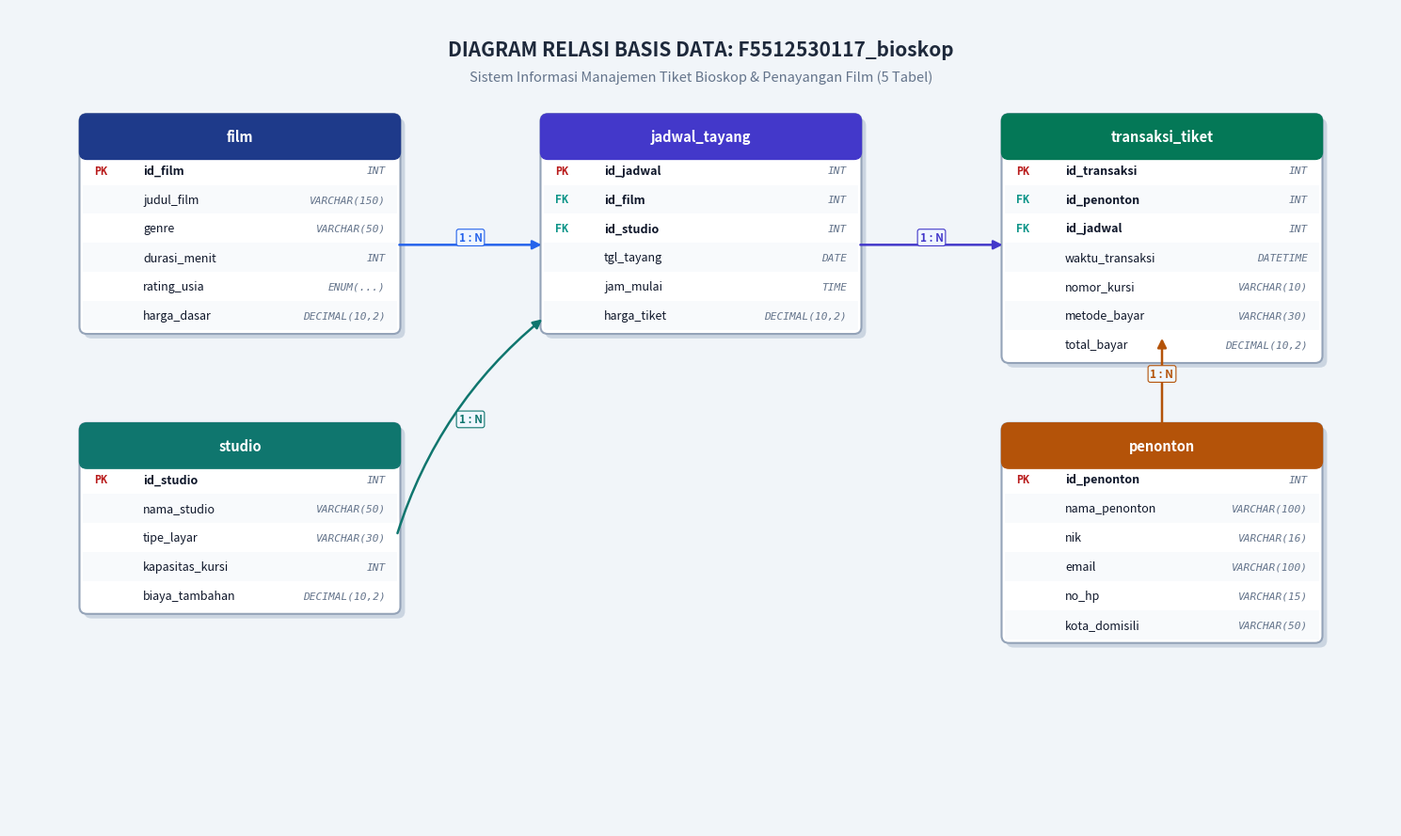
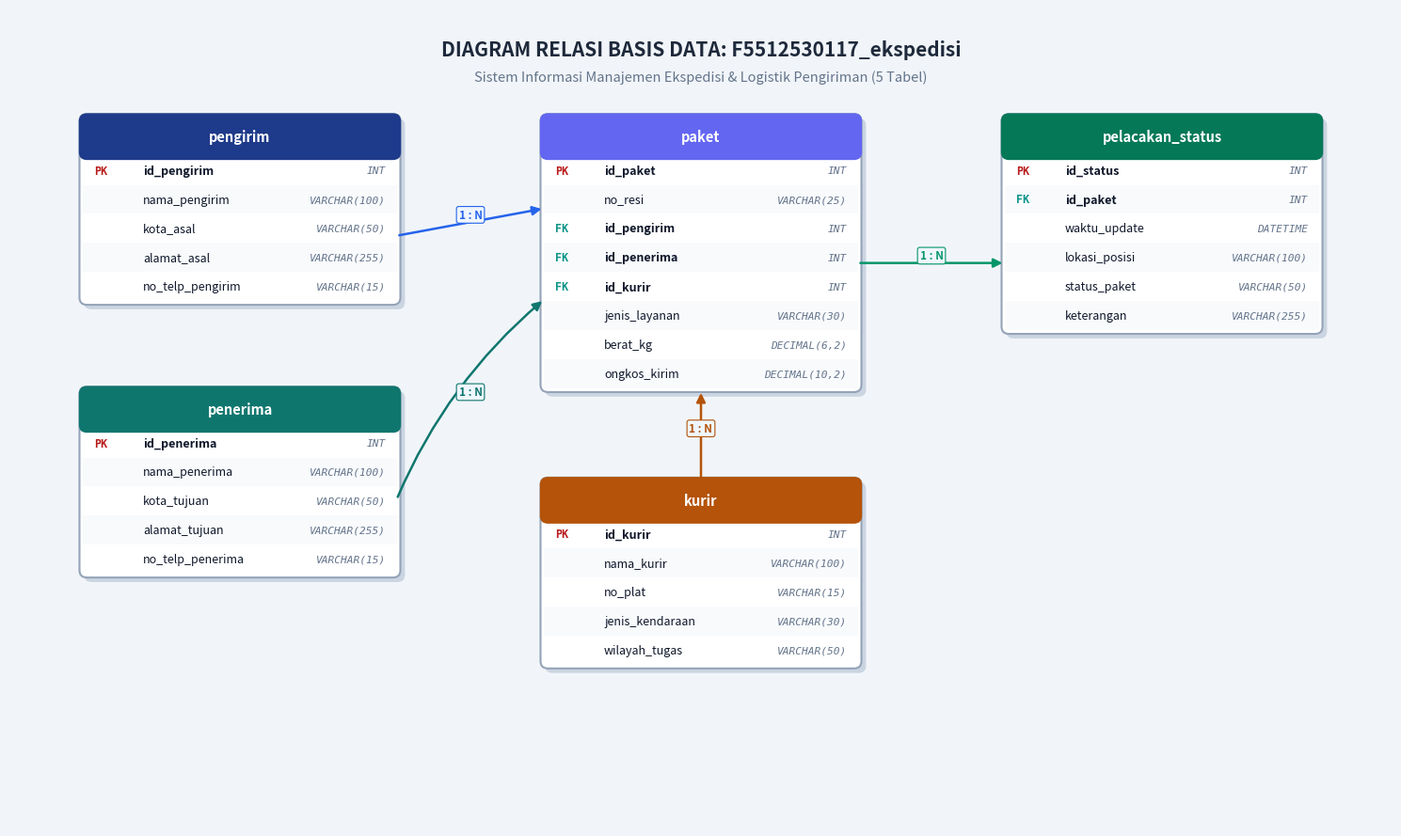
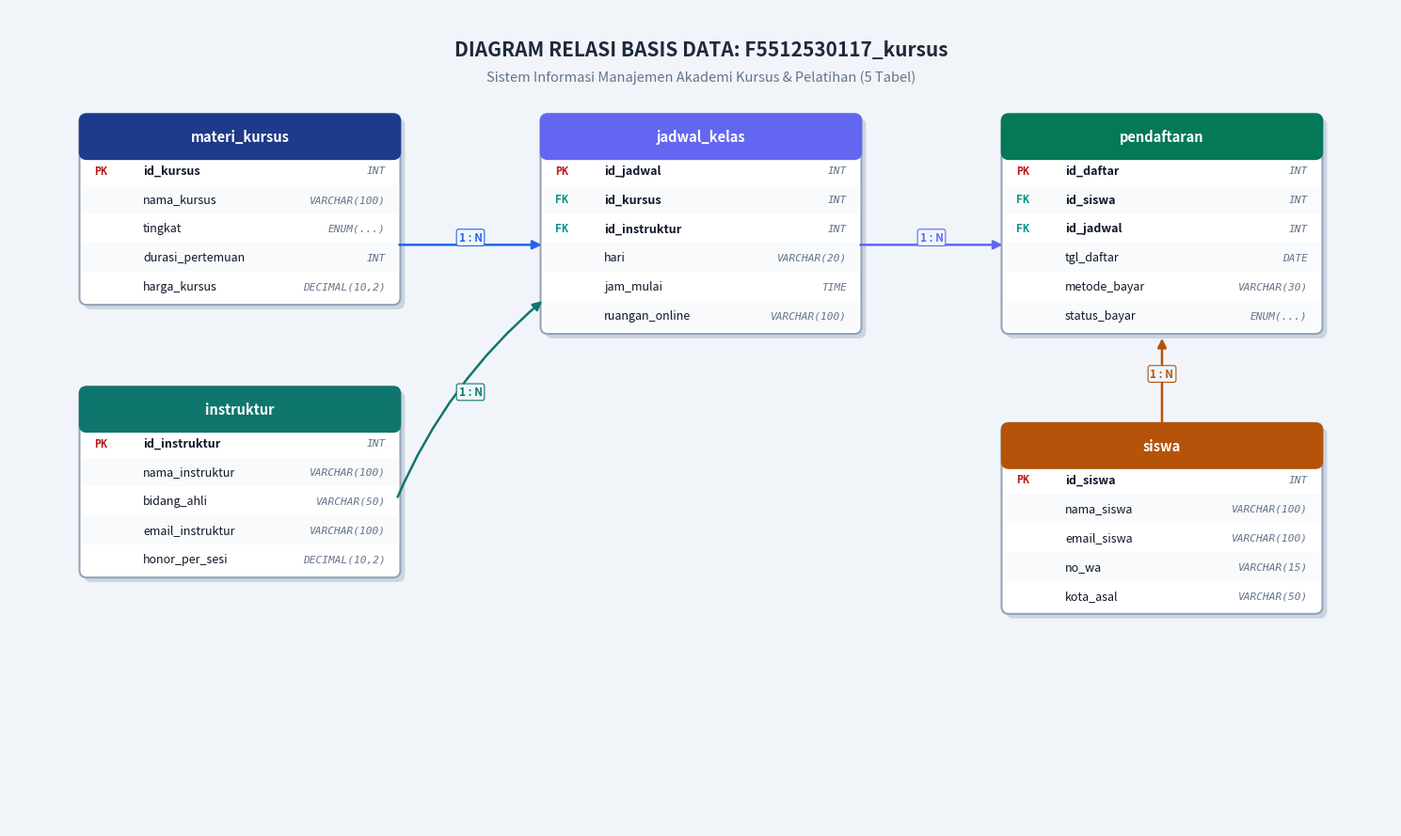
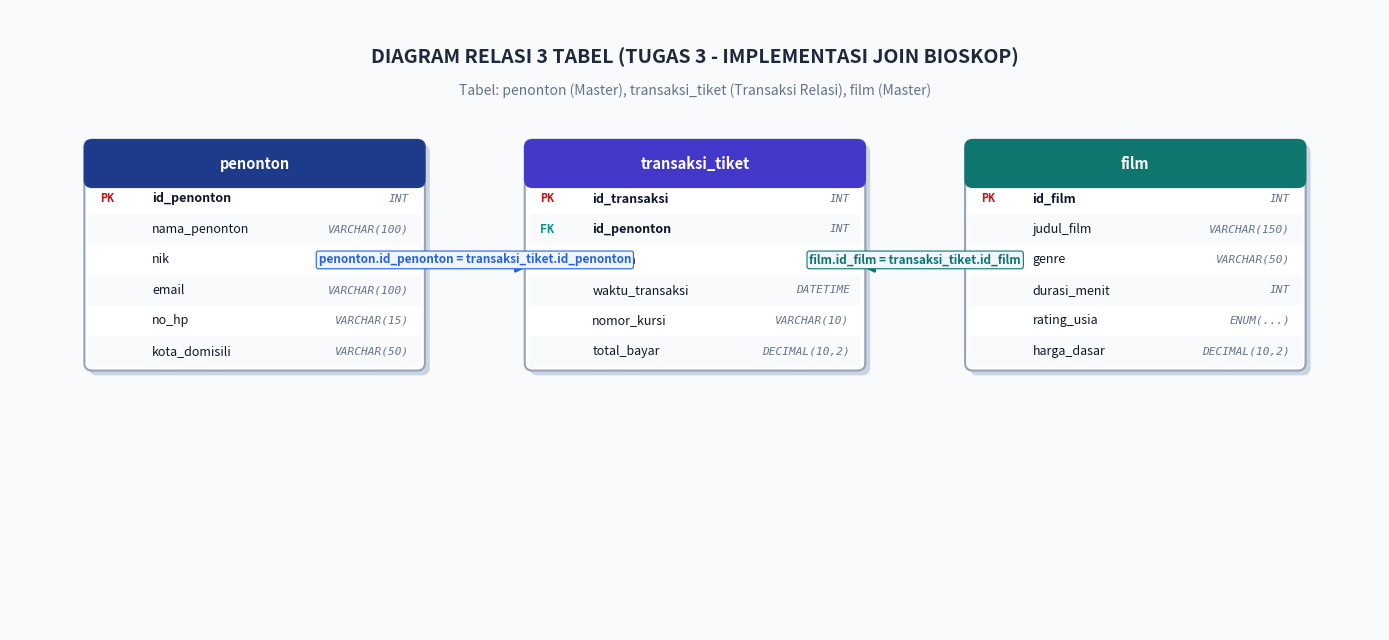

Here is the Python script that generated these plots, in order:
import matplotlib.pyplot as plt
import matplotlib.patches as patches

def draw_table(ax, x, y, width, header_text, columns, header_color="#1E3A8A"):
    """
    Renders an ERD table node with a header and list of columns (PK, FK, and regular attributes).
    """
    row_height = 0.32
    header_height = 0.42
    total_height = header_height + len(columns) * row_height

    # Shadow
    shadow = patches.FancyBboxPatch((x + 0.05, y - total_height - 0.05), width, total_height,
                                    boxstyle="round,pad=0.04,rounding_size=0.08",
                                    facecolor="#CBD5E1", edgecolor="none", zorder=1)
    ax.add_patch(shadow)

    # Background card
    card = patches.FancyBboxPatch((x, y - total_height), width, total_height,
                                  boxstyle="round,pad=0.04,rounding_size=0.08",
                                  facecolor="#FFFFFF", edgecolor="#94A3B8", linewidth=1.5, zorder=2)
    ax.add_patch(card)

    # Header bar
    header_box = patches.FancyBboxPatch((x, y - header_height), width, header_height,
                                        boxstyle="round,pad=0.04,rounding_size=0.08",
                                        facecolor=header_color, edgecolor=header_color, linewidth=1, zorder=3)
    ax.add_patch(header_box)
    
    # Square bottom of header
    header_bottom = patches.Rectangle((x, y - header_height), width, header_height * 0.4,
                                      facecolor=header_color, edgecolor=header_color, zorder=3)
    ax.add_patch(header_bottom)

    # Header text
    ax.text(x + width / 2.0, y - header_height / 2.0, header_text,
            ha="center", va="center", color="white", fontsize=10.5, fontweight="bold", fontfamily="sans-serif", zorder=4)

    # Draw columns
    curr_y = y - header_height
    for idx, (col_type, col_name, data_type) in enumerate(columns):
        curr_y -= row_height
        # Alternating background
        if idx % 2 == 1:
            row_bg = patches.Rectangle((x, curr_y), width, row_height, facecolor="#F8FAFC", edgecolor="none", zorder=3)
            ax.add_patch(row_bg)

        # Badge / Prefix text
        prefix_color = "#B91C1C" if col_type == "PK" else ("#0D9488" if col_type == "FK" else "#64748B")
        badge_fontweight = "bold" if col_type in ["PK", "FK"] else "normal"
        
        ax.text(x + 0.12, curr_y + row_height / 2.0, col_type,
                ha="left", va="center", color=prefix_color, fontsize=8.5, fontweight=badge_fontweight, fontfamily="monospace", zorder=4)

        ax.text(x + 0.65, curr_y + row_height / 2.0, col_name,
                ha="left", va="center", color="#0F172A", fontsize=9, fontweight=badge_fontweight, fontfamily="sans-serif", zorder=4)

        ax.text(x + width - 0.12, curr_y + row_height / 2.0, data_type,
                ha="right", va="center", color="#64748B", fontsize=8, fontstyle="italic", fontfamily="monospace", zorder=4)

    return (x, y, width, total_height)

def draw_connector(ax, start_pt, end_pt, label="1:N", color="#2563EB", style="arc3,rad=0.0"):
    """
    Draws a relational connector arrow between tables with a label.
    """
    arrow = patches.ConnectionStyle(style)
    ax.annotate("", xy=end_pt, xytext=start_pt,
                arrowprops=dict(arrowstyle="-|>", color=color, lw=1.8, connectionstyle=style, mutation_scale=14),
                zorder=5)
    
    # Place label at midpoint
    mid_x = (start_pt[0] + end_pt[0]) / 2.0
    mid_y = (start_pt[1] + end_pt[1]) / 2.0
    ax.text(mid_x, mid_y + 0.08, label, ha="center", va="center",
            fontsize=8.5, fontweight="bold", color=color,
            bbox=dict(boxstyle="round,pad=0.2", facecolor="#EFF6FF", edgecolor=color, lw=0.8),
            zorder=6)

def generate_database_1_erd():
    fig, ax = plt.subplots(figsize=(15, 9), dpi=300)
    ax.set_xlim(0, 15)
    ax.set_ylim(0, 9)
    ax.axis("off")
    fig.patch.set_facecolor("#F1F5F9")

    # Title
    ax.text(7.5, 8.55, "DIAGRAM RELASI BASIS DATA: F5512530117_bioskop",
            ha="center", va="center", fontsize=15, fontweight="bold", color="#1E293B", fontfamily="sans-serif")
    ax.text(7.5, 8.25, "Sistem Informasi Manajemen Tiket Bioskop & Penayangan Film (5 Tabel)",
            ha="center", va="center", fontsize=10.5, color="#64748B", fontfamily="sans-serif")

    # Table 1: Film (Top Left)
    draw_table(ax, 0.8, 7.8, 3.4, "film", [
        ("PK", "id_film", "INT"),
        ("  ", "judul_film", "VARCHAR(150)"),
        ("  ", "genre", "VARCHAR(50)"),
        ("  ", "durasi_menit", "INT"),
        ("  ", "rating_usia", "ENUM(...)"),
        ("  ", "harga_dasar", "DECIMAL(10,2)")
    ], header_color="#1E3A8A")

    # Table 2: Studio (Bottom Left)
    draw_table(ax, 0.8, 4.4, 3.4, "studio", [
        ("PK", "id_studio", "INT"),
        ("  ", "nama_studio", "VARCHAR(50)"),
        ("  ", "tipe_layar", "VARCHAR(30)"),
        ("  ", "kapasitas_kursi", "INT"),
        ("  ", "biaya_tambahan", "DECIMAL(10,2)")
    ], header_color="#0F766E")

    # Table 3: Penonton (Bottom Right)
    draw_table(ax, 10.8, 4.4, 3.4, "penonton", [
        ("PK", "id_penonton", "INT"),
        ("  ", "nama_penonton", "VARCHAR(100)"),
        ("  ", "nik", "VARCHAR(16)"),
        ("  ", "email", "VARCHAR(100)"),
        ("  ", "no_hp", "VARCHAR(15)"),
        ("  ", "kota_domisili", "VARCHAR(50)")
    ], header_color="#B45309")

    # Table 4: Jadwal Tayang (Center)
    draw_table(ax, 5.8, 7.8, 3.4, "jadwal_tayang", [
        ("PK", "id_jadwal", "INT"),
        ("FK", "id_film", "INT"),
        ("FK", "id_studio", "INT"),
        ("  ", "tgl_tayang", "DATE"),
        ("  ", "jam_mulai", "TIME"),
        ("  ", "harga_tiket", "DECIMAL(10,2)")
    ], header_color="#4338CA")

    # Table 5: Transaksi Tiket (Top Right)
    draw_table(ax, 10.8, 7.8, 3.4, "transaksi_tiket", [
        ("PK", "id_transaksi", "INT"),
        ("FK", "id_penonton", "INT"),
        ("FK", "id_jadwal", "INT"),
        ("  ", "waktu_transaksi", "DATETIME"),
        ("  ", "nomor_kursi", "VARCHAR(10)"),
        ("  ", "metode_bayar", "VARCHAR(30)"),
        ("  ", "total_bayar", "DECIMAL(10,2)")
    ], header_color="#047857")

    # Relational Connectors
    # Film (1) -> Jadwal Tayang (N)
    draw_connector(ax, (4.2, 6.4), (5.8, 6.4), label="1 : N", color="#2563EB")
    
    # Studio (1) -> Jadwal Tayang (N)
    draw_connector(ax, (4.2, 3.2), (5.8, 5.6), label="1 : N", color="#0F766E", style="arc3,rad=-0.15")

    # Jadwal Tayang (1) -> Transaksi Tiket (N)
    draw_connector(ax, (9.2, 6.4), (10.8, 6.4), label="1 : N", color="#4338CA")

    # Penonton (1) -> Transaksi Tiket (N)
    draw_connector(ax, (12.5, 4.4), (12.5, 5.4), label="1 : N", color="#B45309")

    plt.tight_layout()
    plt.savefig("erd_database_1_bioskop.png", bbox_inches="tight", dpi=300)
    plt.close()
    print("Generated erd_database_1_bioskop.png")

def generate_database_2_erd():
    fig, ax = plt.subplots(figsize=(15, 9), dpi=300)
    ax.set_xlim(0, 15)
    ax.set_ylim(0, 9)
    ax.axis("off")
    fig.patch.set_facecolor("#F1F5F9")

    # Title
    ax.text(7.5, 8.55, "DIAGRAM RELASI BASIS DATA: F5512530117_ekspedisi",
            ha="center", va="center", fontsize=15, fontweight="bold", color="#1E293B", fontfamily="sans-serif")
    ax.text(7.5, 8.25, "Sistem Informasi Manajemen Ekspedisi & Logistik Pengiriman (5 Tabel)",
            ha="center", va="center", fontsize=10.5, color="#64748B", fontfamily="sans-serif")

    # Table 1: Pengirim
    draw_table(ax, 0.8, 7.8, 3.4, "pengirim", [
        ("PK", "id_pengirim", "INT"),
        ("  ", "nama_pengirim", "VARCHAR(100)"),
        ("  ", "kota_asal", "VARCHAR(50)"),
        ("  ", "alamat_asal", "VARCHAR(255)"),
        ("  ", "no_telp_pengirim", "VARCHAR(15)")
    ], header_color="#1E3A8A")

    # Table 2: Penerima
    draw_table(ax, 0.8, 4.8, 3.4, "penerima", [
        ("PK", "id_penerima", "INT"),
        ("  ", "nama_penerima", "VARCHAR(100)"),
        ("  ", "kota_tujuan", "VARCHAR(50)"),
        ("  ", "alamat_tujuan", "VARCHAR(255)"),
        ("  ", "no_telp_penerima", "VARCHAR(15)")
    ], header_color="#0F766E")

    # Table 3: Kurir
    draw_table(ax, 5.8, 3.8, 3.4, "kurir", [
        ("PK", "id_kurir", "INT"),
        ("  ", "nama_kurir", "VARCHAR(100)"),
        ("  ", "no_plat", "VARCHAR(15)"),
        ("  ", "jenis_kendaraan", "VARCHAR(30)"),
        ("  ", "wilayah_tugas", "VARCHAR(50)")
    ], header_color="#B45309")

    # Table 4: Paket
    draw_table(ax, 5.8, 7.8, 3.4, "paket", [
        ("PK", "id_paket", "INT"),
        ("  ", "no_resi", "VARCHAR(25)"),
        ("FK", "id_pengirim", "INT"),
        ("FK", "id_penerima", "INT"),
        ("FK", "id_kurir", "INT"),
        ("  ", "jenis_layanan", "VARCHAR(30)"),
        ("  ", "berat_kg", "DECIMAL(6,2)"),
        ("  ", "ongkos_kirim", "DECIMAL(10,2)")
    ], header_color="#6366F1")

    # Table 5: Pelacakan Status
    draw_table(ax, 10.8, 7.8, 3.4, "pelacakan_status", [
        ("PK", "id_status", "INT"),
        ("FK", "id_paket", "INT"),
        ("  ", "waktu_update", "DATETIME"),
        ("  ", "lokasi_posisi", "VARCHAR(100)"),
        ("  ", "status_paket", "VARCHAR(50)"),
        ("  ", "keterangan", "VARCHAR(255)")
    ], header_color="#047857")

    # Connectors
    draw_connector(ax, (4.2, 6.5), (5.8, 6.8), label="1 : N", color="#2563EB")
    draw_connector(ax, (4.2, 3.6), (5.8, 5.8), label="1 : N", color="#0F766E", style="arc3,rad=-0.12")
    draw_connector(ax, (7.5, 3.8), (7.5, 4.8), label="1 : N", color="#B45309")
    draw_connector(ax, (9.2, 6.2), (10.8, 6.2), label="1 : N", color="#059669")

    plt.tight_layout()
    plt.savefig("erd_database_2_ekspedisi.png", bbox_inches="tight", dpi=300)
    plt.close()
    print("Generated erd_database_2_ekspedisi.png")

def generate_database_3_erd():
    fig, ax = plt.subplots(figsize=(15, 9), dpi=300)
    ax.set_xlim(0, 15)
    ax.set_ylim(0, 9)
    ax.axis("off")
    fig.patch.set_facecolor("#F1F5F9")

    # Title
    ax.text(7.5, 8.55, "DIAGRAM RELASI BASIS DATA: F5512530117_kursus",
            ha="center", va="center", fontsize=15, fontweight="bold", color="#1E293B", fontfamily="sans-serif")
    ax.text(7.5, 8.25, "Sistem Informasi Manajemen Akademi Kursus & Pelatihan (5 Tabel)",
            ha="center", va="center", fontsize=10.5, color="#64748B", fontfamily="sans-serif")

    # Table 1: Materi Kursus
    draw_table(ax, 0.8, 7.8, 3.4, "materi_kursus", [
        ("PK", "id_kursus", "INT"),
        ("  ", "nama_kursus", "VARCHAR(100)"),
        ("  ", "tingkat", "ENUM(...)"),
        ("  ", "durasi_pertemuan", "INT"),
        ("  ", "harga_kursus", "DECIMAL(10,2)")
    ], header_color="#1E3A8A")

    # Table 2: Instruktur
    draw_table(ax, 0.8, 4.8, 3.4, "instruktur", [
        ("PK", "id_instruktur", "INT"),
        ("  ", "nama_instruktur", "VARCHAR(100)"),
        ("  ", "bidang_ahli", "VARCHAR(50)"),
        ("  ", "email_instruktur", "VARCHAR(100)"),
        ("  ", "honor_per_sesi", "DECIMAL(10,2)")
    ], header_color="#0F766E")

    # Table 3: Siswa
    draw_table(ax, 10.8, 4.4, 3.4, "siswa", [
        ("PK", "id_siswa", "INT"),
        ("  ", "nama_siswa", "VARCHAR(100)"),
        ("  ", "email_siswa", "VARCHAR(100)"),
        ("  ", "no_wa", "VARCHAR(15)"),
        ("  ", "kota_asal", "VARCHAR(50)")
    ], header_color="#B45309")

    # Table 4: Jadwal Kelas
    draw_table(ax, 5.8, 7.8, 3.4, "jadwal_kelas", [
        ("PK", "id_jadwal", "INT"),
        ("FK", "id_kursus", "INT"),
        ("FK", "id_instruktur", "INT"),
        ("  ", "hari", "VARCHAR(20)"),
        ("  ", "jam_mulai", "TIME"),
        ("  ", "ruangan_online", "VARCHAR(100)")
    ], header_color="#6366F1")

    # Table 5: Pendaftaran
    draw_table(ax, 10.8, 7.8, 3.4, "pendaftaran", [
        ("PK", "id_daftar", "INT"),
        ("FK", "id_siswa", "INT"),
        ("FK", "id_jadwal", "INT"),
        ("  ", "tgl_daftar", "DATE"),
        ("  ", "metode_bayar", "VARCHAR(30)"),
        ("  ", "status_bayar", "ENUM(...)")
    ], header_color="#047857")

    # Connectors
    draw_connector(ax, (4.2, 6.4), (5.8, 6.4), label="1 : N", color="#2563EB")
    draw_connector(ax, (4.2, 3.6), (5.8, 5.8), label="1 : N", color="#0F766E", style="arc3,rad=-0.12")
    draw_connector(ax, (9.2, 6.4), (10.8, 6.4), label="1 : N", color="#6366F1")
    draw_connector(ax, (12.5, 4.4), (12.5, 5.4), label="1 : N", color="#B45309")

    plt.tight_layout()
    plt.savefig("erd_database_3_kursus.png", bbox_inches="tight", dpi=300)
    plt.close()
    print("Generated erd_database_3_kursus.png")

def generate_relasi_3_tabel():
    fig, ax = plt.subplots(figsize=(14, 6.5), dpi=300)
    ax.set_xlim(0, 14)
    ax.set_ylim(0, 6.5)
    ax.axis("off")
    fig.patch.set_facecolor("#F8FAFC")

    # Title
    ax.text(7.0, 6.0, "DIAGRAM RELASI 3 TABEL (TUGAS 3 - IMPLEMENTASI JOIN BIOSKOP)",
            ha="center", va="center", fontsize=14, fontweight="bold", color="#1E293B", fontfamily="sans-serif")
    ax.text(7.0, 5.65, "Tabel: penonton (Master), transaksi_tiket (Transaksi Relasi), film (Master)",
            ha="center", va="center", fontsize=10, color="#64748B", fontfamily="sans-serif")

    # Table 1: Penonton (Left)
    draw_table(ax, 0.8, 5.1, 3.4, "penonton", [
        ("PK", "id_penonton", "INT"),
        ("  ", "nama_penonton", "VARCHAR(100)"),
        ("  ", "nik", "VARCHAR(16)"),
        ("  ", "email", "VARCHAR(100)"),
        ("  ", "no_hp", "VARCHAR(15)"),
        ("  ", "kota_domisili", "VARCHAR(50)")
    ], header_color="#1E3A8A")

    # Table 2: Transaksi Tiket (Center)
    draw_table(ax, 5.3, 5.1, 3.4, "transaksi_tiket", [
        ("PK", "id_transaksi", "INT"),
        ("FK", "id_penonton", "INT"),
        ("FK", "id_film", "INT"),
        ("  ", "waktu_transaksi", "DATETIME"),
        ("  ", "nomor_kursi", "VARCHAR(10)"),
        ("  ", "total_bayar", "DECIMAL(10,2)")
    ], header_color="#4338CA")

    # Table 3: Film (Right)
    draw_table(ax, 9.8, 5.1, 3.4, "film", [
        ("PK", "id_film", "INT"),
        ("  ", "judul_film", "VARCHAR(150)"),
        ("  ", "genre", "VARCHAR(50)"),
        ("  ", "durasi_menit", "INT"),
        ("  ", "rating_usia", "ENUM(...)"),
        ("  ", "harga_dasar", "DECIMAL(10,2)")
    ], header_color="#0F766E")

    # Connectors
    draw_connector(ax, (4.2, 3.8), (5.3, 3.8), label="penonton.id_penonton = transaksi_tiket.id_penonton", color="#2563EB")
    draw_connector(ax, (9.8, 3.8), (8.7, 3.8), label="film.id_film = transaksi_tiket.id_film", color="#0F766E")

    plt.tight_layout()
    plt.savefig("erd_relasi_3_tabel_join.png", bbox_inches="tight", dpi=300)
    plt.close()
    print("Generated erd_relasi_3_tabel_join.png")

if __name__ == "__main__":
    generate_database_1_erd()
    generate_database_2_erd()
    generate_database_3_erd()
    generate_relasi_3_tabel()
